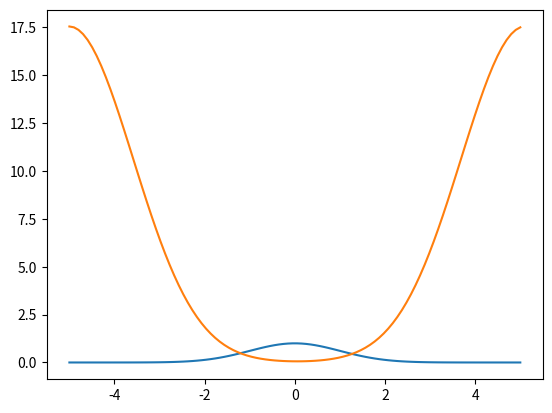

Python code for this plot:
#!/usr/bin/env python3
# -*- coding: utf-8 -*-
"""
Created on Sat Oct 17 22:10:58 2020

@author: noahlefrancois
"""

import numpy as np
import matplotlib.pyplot as plt
from mpl_toolkits import mplot3d

def gaussian(x, mu, sig):
    return np.exp(-np.power(x - mu, 2.) / (2 * np.power(sig, 2.)))

def correlation(f,g):
    a = np.fft.fft(f)*np.conj(np.fft.fft(g))
    return np.fft.ifft(a)

#Define the two gaussians we want to take the correlation function of
Np = 100
xp = np.linspace(-5,5,Np)
mu = 0; sig = 1
f = gaussian(xp,mu,sig)
g = gaussian(xp,mu,sig)

#Plot the results
plt.plot(xp, f)
plt.plot(xp, correlation(f,g))